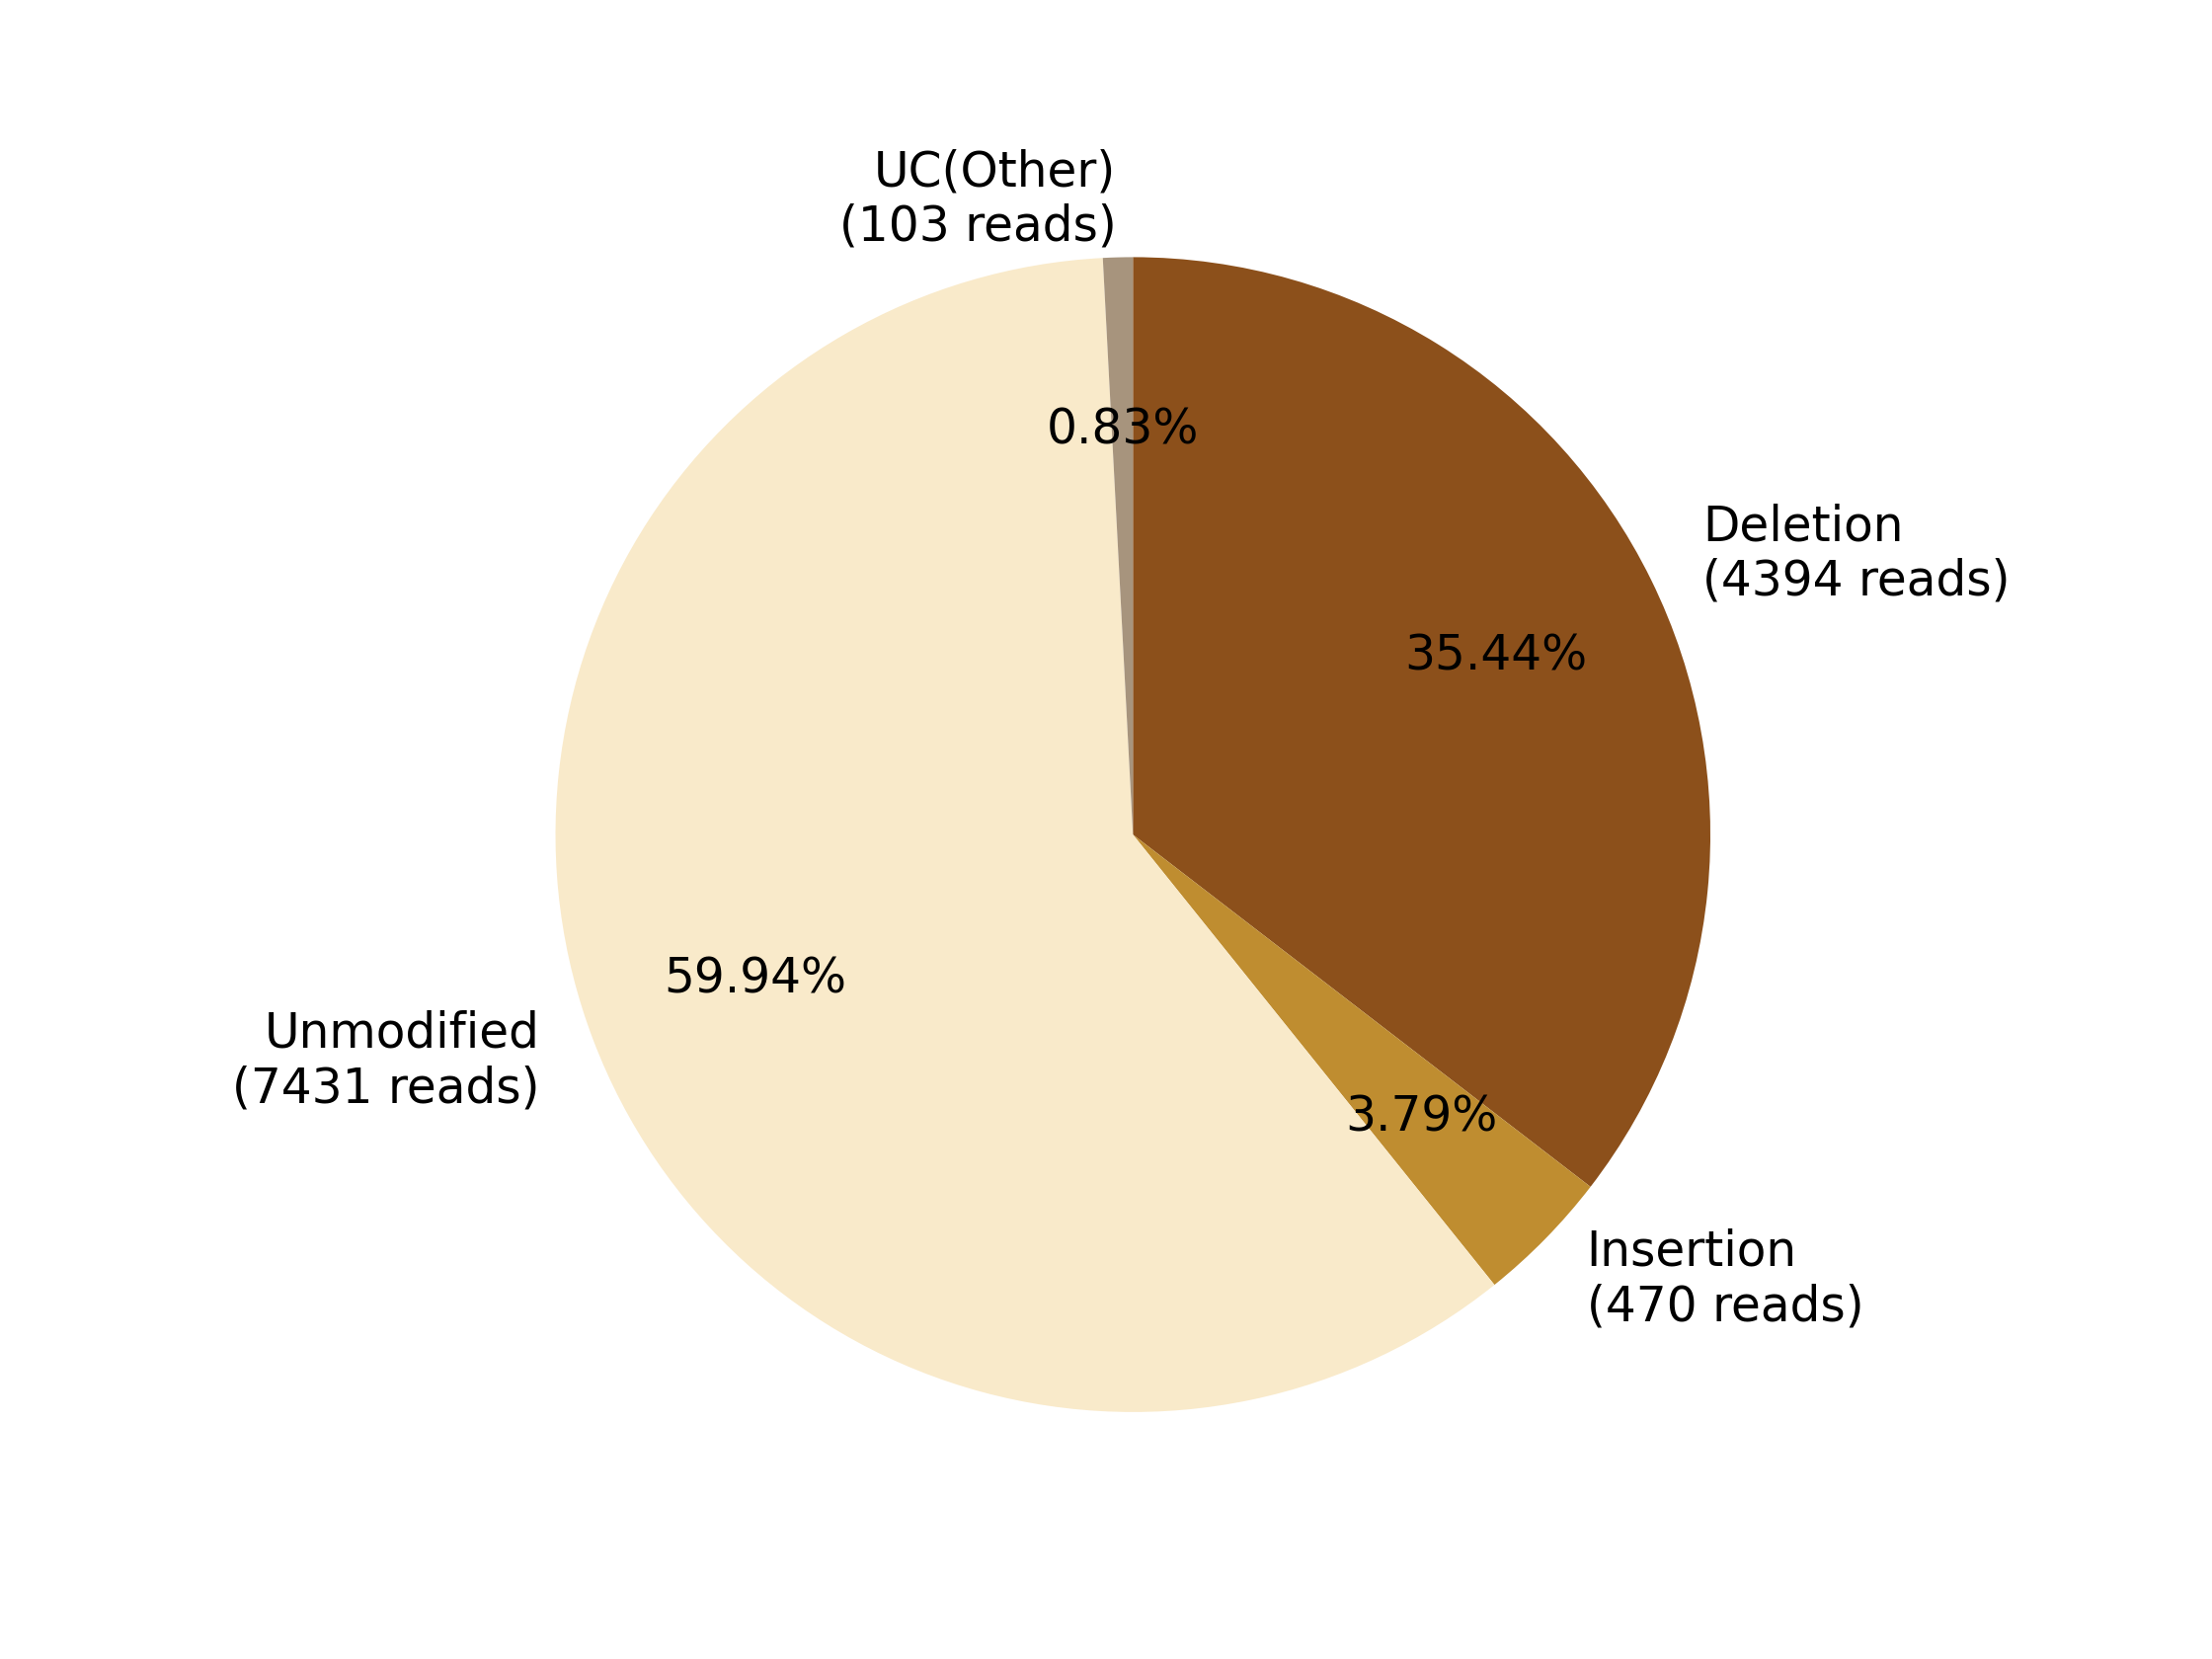

Source data for this figure (header and first rows):
0, 1, 2, 3, 4, 5, 6, 7
, , Deletion?(4394 reads), Insertion?(470 reads), , Unmodified?(7431 reads), , UC(Other)?(103 reads)
0, 0, 4394, 470, 0, 7431, 0, 103
0.0, 0.0, 35.44, 3.791, 0.0, 59.94, 0.0, 0.8308
